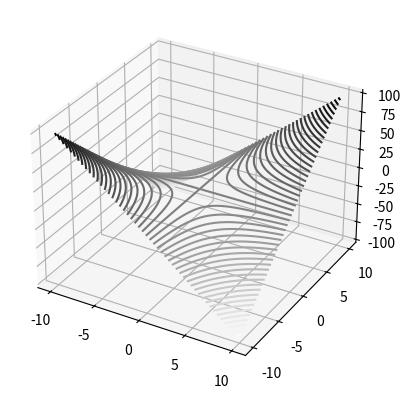

Write the Python code that produced this figure. (Note: this script raises an exception after producing the figure.)
import numpy as np
import numpy.linalg as la
from mpl_toolkits import mplot3d
import matplotlib.pyplot as plt

GRID_SIZE = 10
PLOT_RESOLUTION_FACTOR = 4


def wendland(x):
    if x < 0:
        raise ValueError("x should be > 0, not {}".format(x))
    if x > 1:
        return 0
    else:
        return (1 + (4 * x)) * ((1 - x) ** 4)


def interpolate(phi, original_function, points):
    """
    Generating I_Xf(x) for the given kernel and points
    :param phi: Kernel
    :param original_function:
    :param points:
    :return:
    """
    values_at_points = original_function(*points)
    points_as_vectors = [np.array([x, y]) for x, y in zip(*points)]
    kernel = np.array([[phi(x_i, x_j) for x_j in points_as_vectors] for x_i in points_as_vectors])
    coefficients = la.inv(kernel) * values_at_points

    def interpolant(x, y):
        point_as_vectors = np.array([x, y])
        return sum(b_j * phi(point_as_vectors, x_j) for b_j, x_j in zip(coefficients, points_as_vectors))

    return interpolant


def generate_kernel(rbf):
    def kernel(x, y):
        return rbf(la.norm(x-y))

    return kernel


def generate_original_function():
    def original_function(x, y):
        return x * y

    return original_function


def generate_grid(grid_size, plot_resolution_factor=1):
    return sum(([np.array([i / plot_resolution_factor, j / plot_resolution_factor]) for
                 i in range(-grid_size * plot_resolution_factor, (grid_size * plot_resolution_factor) + 1)]
                for j in range(-grid_size, grid_size + 1)), [])


def mse(x, y):
    return (np.square(x-y)).mean()


def plot_contour(ax, func, grid_size):
    x = np.linspace(-grid_size, grid_size, 8 * grid_size)
    y = np.linspace(-grid_size, grid_size, 8 * grid_size)
    X, Y = np.meshgrid(x, y)
    Z = func(X, Y)
    ax.contour3D(X, Y, Z, 50, cmap='binary')


def main():
    rbf = wendland

    # Generate grid
    x = np.linspace(-GRID_SIZE, GRID_SIZE, 2 * GRID_SIZE)
    y = np.linspace(-GRID_SIZE, GRID_SIZE, 2 * GRID_SIZE)
    grid = (x, y)
    # fine_grid = generate_grid(GRID_SIZE, PLOT_RESOLUTION_FACTOR)

    # Create phi
    phi = generate_kernel(rbf)

    # Get original function
    original_function = generate_original_function()

    # Calculate values on all points
    # fine_grid_values = map(original_function, fine_grid)

    # Interpolate
    interpolant = interpolate(phi, original_function, grid)
    # fine_grid_interpolated_values = map(interpolant, fine_grid)

    # Plot values on finer grid
    plt.figure()
    ax = plt.axes(projection='3d')
    plot_contour(ax, original_function, GRID_SIZE)
    plot_contour(ax, interpolant, GRID_SIZE)
    print("MSE was: ", mse(original_function(x, y), interpolant(x, y)))


if __name__ == "__main__":
    main()
